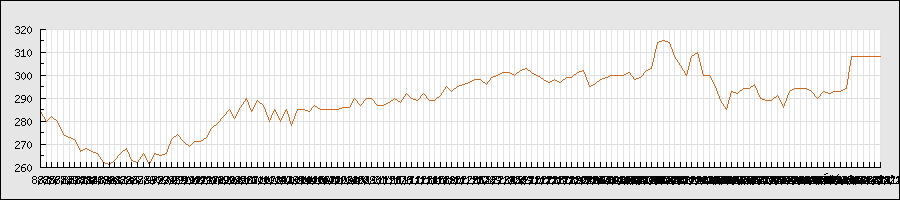

Data behind this chart, as committed beside it:
2013/8/2, 278, 284, 278, 284, 28000, 284
2013/8/5, 284, 284, 280, 280, 9000, 280
2013/8/6, 282, 282, 276, 282, 5000, 282
2013/8/7, 282, 282, 278, 280, 7000, 280
2013/8/8, 278, 282, 274, 274, 15000, 274
2013/8/9, 274, 275, 273, 273, 12000, 273
2013/8/12, 274, 274, 272, 272, 4000, 272
2013/8/13, 268, 268, 267, 267, 8000, 267
2013/8/14, 270, 270, 265, 268, 15000, 268
2013/8/16, 270, 270, 267, 267, 2000, 267
2013/8/19, 269, 269, 266, 266, 3000, 266
2013/8/20, 266, 266, 262, 262, 7000, 262
2013/8/21, 265, 265, 261, 261, 4000, 261
2013/8/22, 266, 266, 263, 263, 4000, 263
2013/8/23, 266, 266, 266, 266, 1000, 266
2013/8/26, 266, 268, 265, 268, 5000, 268
2013/8/27, 266, 266, 263, 263, 4000, 263
2013/8/28, 262, 263, 262, 262, 7000, 262
2013/8/29, 267, 267, 266, 266, 2000, 266
2013/8/30, 266, 266, 261, 261, 3000, 261
2013/9/2, 266, 266, 266, 266, 2000, 266
2013/9/3, 260, 266, 260, 265, 5000, 265
2013/9/4, 267, 267, 266, 266, 6000, 266
2013/9/5, 272, 273, 272, 272, 4000, 272
2013/9/9, 275, 275, 274, 274, 10000, 274
2013/9/10, 274, 274, 271, 271, 10000, 271
2013/9/11, 271, 271, 266, 269, 15000, 269
2013/9/12, 270, 274, 270, 271, 16000, 271
2013/9/13, 272, 273, 271, 271, 8000, 271
2013/9/17, 276, 276, 273, 273, 5000, 273
2013/9/18, 276, 277, 276, 277, 2000, 277
2013/9/19, 281, 281, 279, 279, 2000, 279
2013/9/20, 282, 284, 281, 282, 15000, 282
2013/9/24, 289, 289, 284, 285, 8000, 285
2013/9/25, 285, 285, 281, 281, 4000, 281
2013/9/26, 286, 286, 286, 286, 1000, 286
2013/9/27, 288, 290, 288, 290, 5000, 290
2013/9/30, 292, 292, 284, 284, 12000, 284
2013/10/1, 289, 289, 285, 289, 14000, 289
2013/10/2, 288, 288, 285, 287, 17000, 287
2013/10/3, 286, 287, 280, 280, 18000, 280
2013/10/4, 284, 285, 284, 285, 5000, 285
2013/10/7, 281, 281, 280, 280, 5000, 280
2013/10/8, 279, 285, 275, 285, 12000, 285
2013/10/9, 277, 278, 277, 278, 2000, 278
2013/10/10, 284, 285, 283, 285, 6000, 285
2013/10/11, 289, 290, 283, 285, 5000, 285
2013/10/15, 290, 290, 284, 284, 6000, 284
2013/10/16, 284, 290, 284, 287, 14000, 287
2013/10/17, 285, 287, 285, 285, 9000, 285
2013/10/21, 285, 285, 283, 285, 9000, 285
2013/10/22, 285, 285, 285, 285, 1000, 285
2013/10/23, 284, 285, 284, 285, 5000, 285
2013/10/24, 285, 286, 285, 286, 2000, 286
2013/10/25, 287, 287, 286, 286, 7000, 286
2013/10/28, 288, 290, 286, 290, 11000, 290
2013/10/29, 296, 296, 287, 287, 28000, 287
2013/10/30, 292, 292, 289, 290, 8000, 290
2013/10/31, 286, 291, 286, 290, 15000, 290
2013/11/1, 290, 290, 287, 287, 18000, 287
2013/11/5, 287, 291, 287, 287, 8000, 287
... 87 more rows
